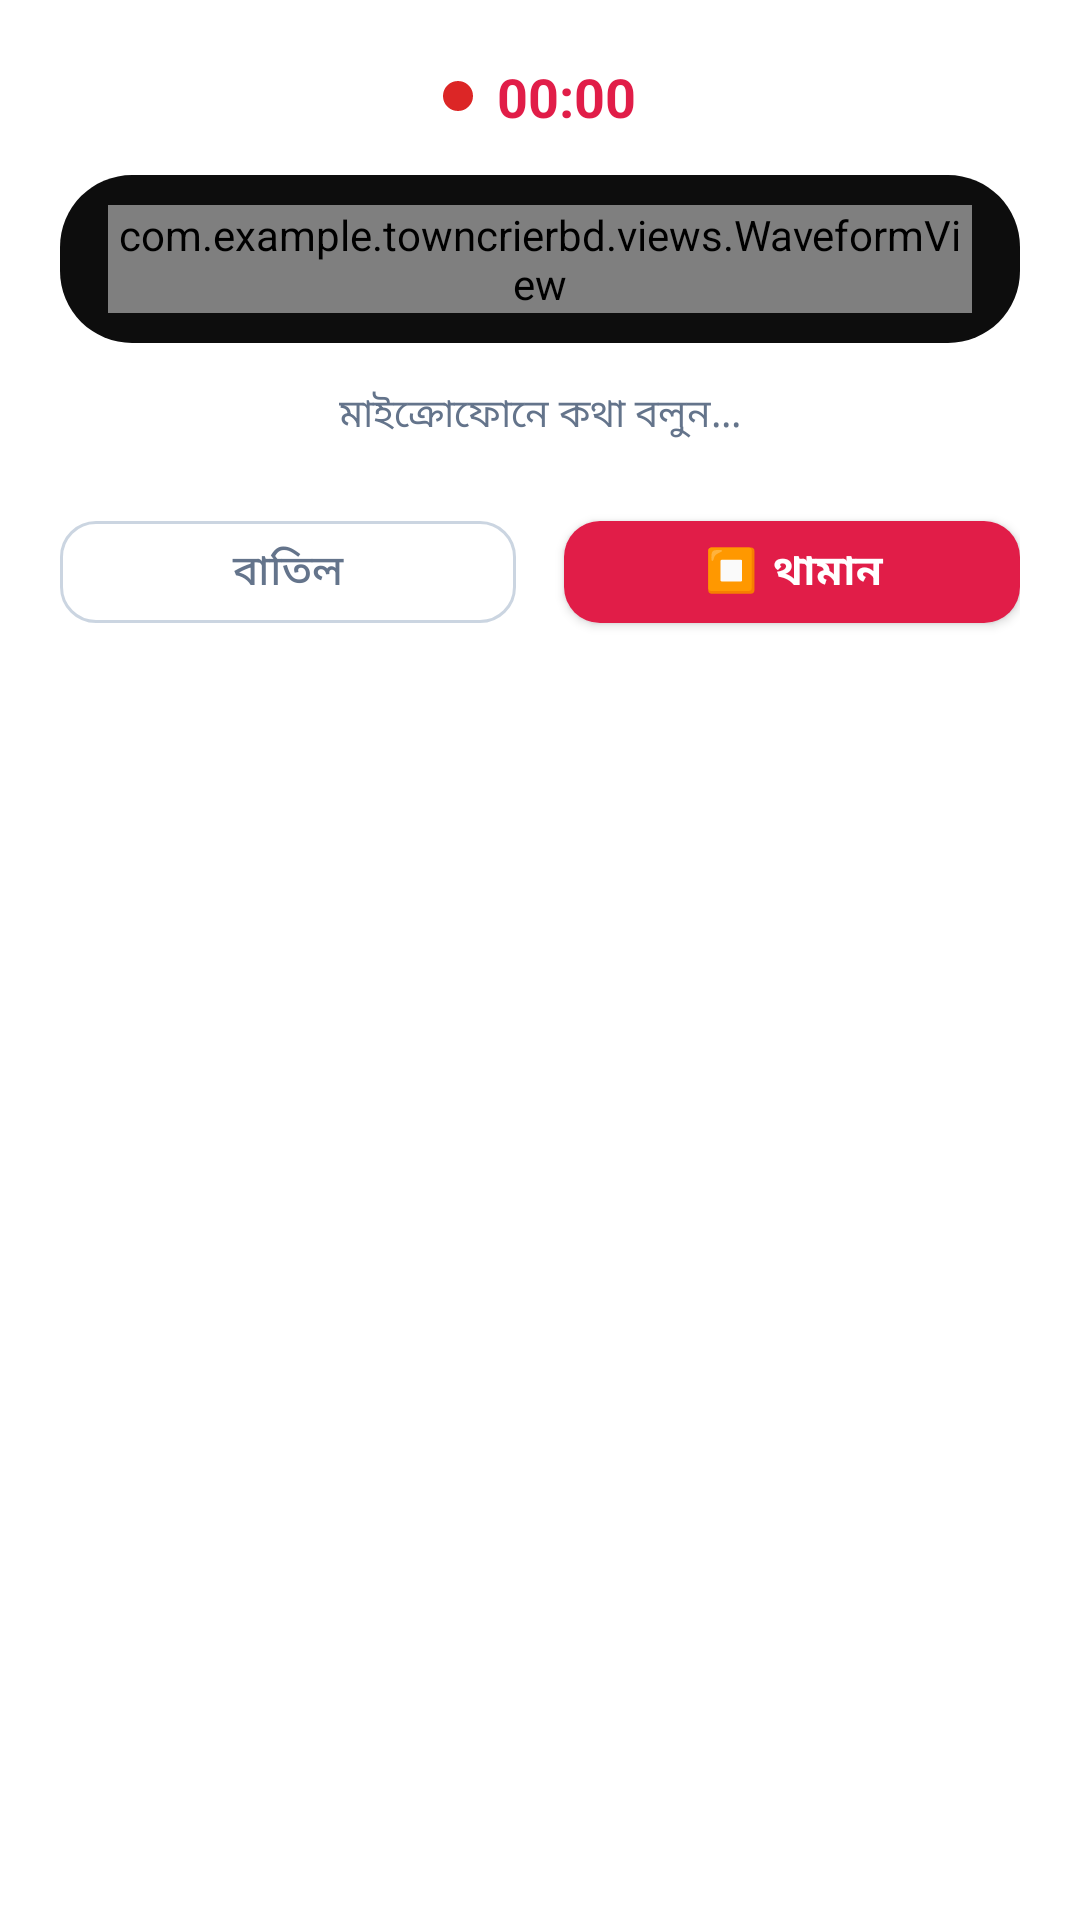

Write the Android layout XML for this screen, with the resource values it uses.
<!-- AndroidManifest.xml: application theme Theme.TownCrierBD -->
<!-- res/layout/dialog_voice_record.xml -->
<?xml version="1.0" encoding="utf-8"?>
<LinearLayout xmlns:android="http://schemas.android.com/apk/res/android"
    xmlns:app="http://schemas.android.com/apk/res-auto"
    android:layout_width="match_parent"
    android:layout_height="wrap_content"
    android:orientation="vertical"
    android:padding="20dp"
    android:gravity="center_horizontal"
    android:background="@drawable/bg_create_card">

    
    <LinearLayout
        android:layout_width="wrap_content"
        android:layout_height="wrap_content"
        android:orientation="horizontal"
        android:gravity="center_vertical"
        android:layout_marginBottom="14dp">

        <View
            android:layout_width="10dp"
            android:layout_height="10dp"
            android:background="@drawable/bg_recording_dot"
            android:layout_marginEnd="8dp"/>

        <TextView
            android:id="@+id/tvRecordTimer"
            android:layout_width="wrap_content"
            android:layout_height="wrap_content"
            android:text="00:00"
            android:textColor="#E11D48"
            android:textSize="18sp"
            android:textStyle="bold"/>
    </LinearLayout>

    
    <LinearLayout
        android:layout_width="match_parent"
        android:layout_height="56dp"
        android:orientation="horizontal"
        android:gravity="center"
        android:background="@drawable/bg_voice_capsule"
        android:paddingStart="16dp"
        android:paddingEnd="16dp"
        android:layout_marginBottom="14dp">

        <com.example.towncrierbd.views.WaveformView
            android:id="@+id/waveformLive"
            android:layout_width="match_parent"
            android:layout_height="36dp"/>
    </LinearLayout>

    <TextView
        android:id="@+id/tvRecordPrompt"
        android:layout_width="wrap_content"
        android:layout_height="wrap_content"
        android:text="মাইক্রোফোনে কথা বলুন..."
        android:textColor="#64748B"
        android:textSize="13sp"
        android:layout_marginBottom="20dp"/>

    
    <LinearLayout
        android:layout_width="match_parent"
        android:layout_height="wrap_content"
        android:orientation="horizontal"
        android:gravity="center">

        <com.google.android.material.button.MaterialButton
            android:id="@+id/btnCancelRecord"
            style="@style/Widget.MaterialComponents.Button.OutlinedButton"
            android:layout_width="0dp"
            android:layout_height="46dp"
            android:layout_weight="1"
            android:text="বাতিল"
            android:textAllCaps="false"
            android:textColor="#64748B"
            app:strokeColor="#CBD5E1"
            app:cornerRadius="12dp"
            android:layout_marginEnd="8dp"/>

        <com.google.android.material.button.MaterialButton
            android:id="@+id/btnStopRecord"
            android:layout_width="0dp"
            android:layout_height="46dp"
            android:layout_weight="1"
            android:text="⏹ থামান"
            android:textAllCaps="false"
            android:textStyle="bold"
            android:textColor="@android:color/white"
            app:backgroundTint="#E11D48"
            app:cornerRadius="12dp"
            android:layout_marginStart="8dp"/>
    </LinearLayout>

</LinearLayout>
<!-- resources referenced by this layout -->
<resources>
  <!-- drawable bg_recording_dot (drawable) -->
  <?xml version="1.0" encoding="utf-8"?>
  <shape xmlns:android="http://schemas.android.com/apk/res/android"
      android:shape="oval">
      <solid android:color="#DC2626" />
      <size
          android:width="10dp"
          android:height="10dp" />
  </shape>
  <!-- drawable bg_voice_capsule (drawable) -->
  <?xml version="1.0" encoding="utf-8"?>
  <shape xmlns:android="http://schemas.android.com/apk/res/android"
      android:shape="rectangle">
      <solid android:color="#0D0D0D"/>
      <corners android:radius="24dp"/>
  </shape>
  <style name="Theme.TownCrierBD" parent="Theme.MaterialComponents.Light.NoActionBar">
  
          <item name="colorPrimary">@color/blue_end</item>
          <item name="colorPrimaryVariant">@color/blue_start</item>
          <item name="colorOnPrimary">@color/white</item>
  
          <item name="colorSecondary">@color/blue_start</item>
          <item name="colorSecondaryVariant">@color/blue_end</item>
          <item name="colorOnSecondary">@color/white</item>
  
          <item name="android:forceDarkAllowed" tools:targetApi="q">false</item>
  
          <item name="android:statusBarColor">@color/blue_start</item>
          <item name="android:navigationBarColor">@color/blue_start</item>
  
          <item name="spinnerStyle">@style/TownCrierBD.SpinnerStyle</item>
      </style>
  <color name="blue_end">#00BCD4</color>
  <color name="blue_start">#2196F3</color>
  <color name="white">#FFFFFF</color>
  <style name="TownCrierBD.SpinnerStyle" parent="Widget.AppCompat.Spinner">
      <item name="android:popupBackground">@drawable/bg_spinner_popup_white</item>
          <item name="popupTheme">@style/TownCrierBD.PopupTheme</item>
      </style>
  <style name="TownCrierBD.PopupTheme" parent="ThemeOverlay.MaterialComponents.Light">
          <item name="android:popupBackground">@drawable/bg_spinner_popup_white</item>
      </style>
</resources>
